Run: headless pygame with SDL's dummy video driver; simulated clock (each Clock.tick advances the game by its frame time, no real sleeping); random seed 0; keys injected as events and as key.get_pressed() state; mouse plan: one left click at the window centre at the start of phase 2, then a move to the lower-right quarter at the start of phase 3.
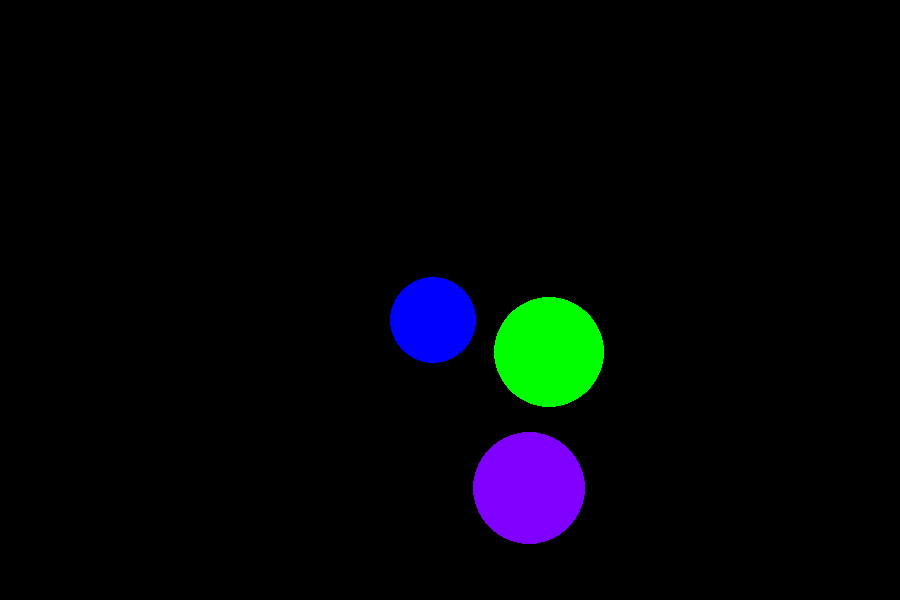
Frame 1 of 4 · flips 1–60 · no input
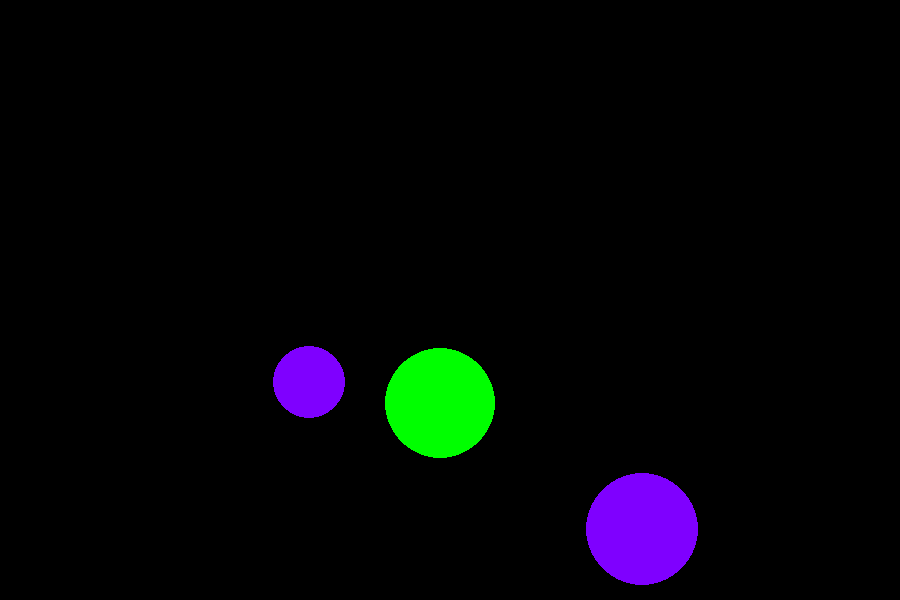
Frame 2 of 4 · flips 61–180 · clicked the window centre · tapped SPACE, RETURN · held RIGHT (→), D
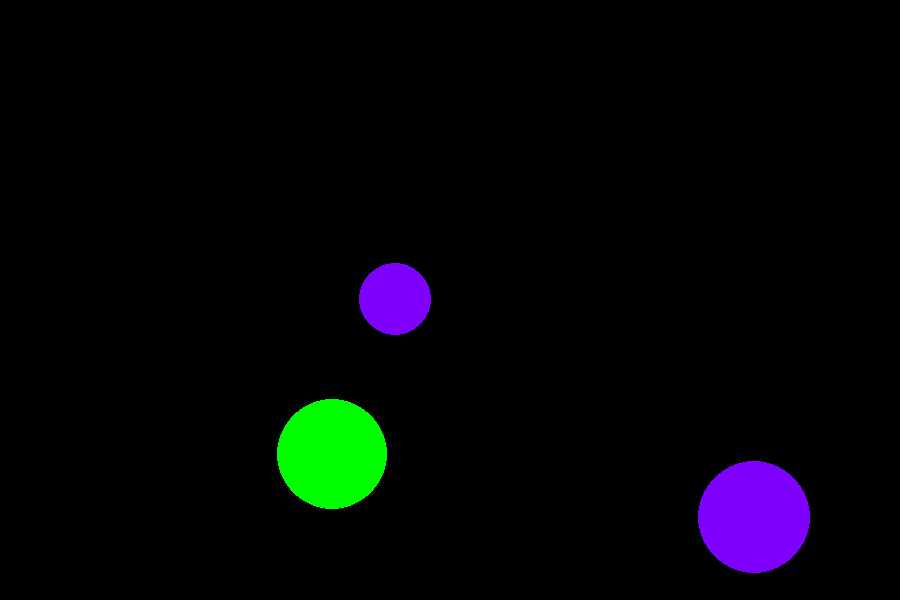
Frame 3 of 4 · flips 181–300 · moved the mouse to the lower-right quarter · held DOWN (↓), S
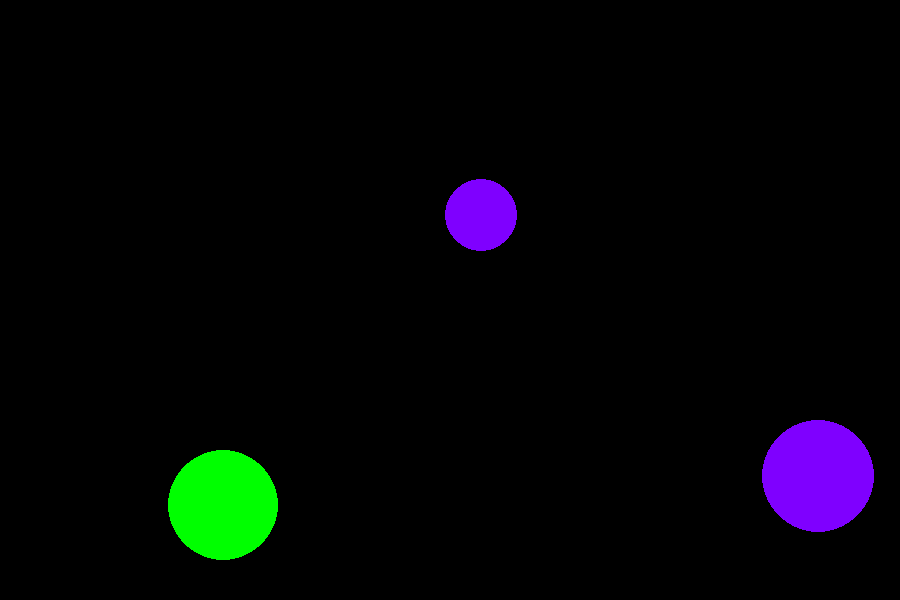
Frame 4 of 4 · flips 301–420 · held LEFT (←), A, UP (↑), W

The pygame program that drew these frames:

import pygame
from pygame.draw import circle
from random import randint
from math import cos, sin, radians

pygame.init()

# Настройка экрана
FPS = 100
display_size = (900, 600)
screen = pygame.display.set_mode(display_size)
pygame.display.set_caption('Catch me if you can!')

# Настройка размеров шаров
max_figure_size = 80
min_figure_size = 30

# Настройка цветов
WHITE = (255, 255, 255)
RED = (255, 0, 0)
BLUE = (0, 0, 255)
VIOLET = (127, 0, 255)
GREEN = (0, 255, 0)
MAGENTA = (255, 0, 255)
CYAN = (0, 255, 255)
BLACK = (0, 0, 0)
GOLDEN = (212, 175, 55)
COLORS = [RED, BLUE, VIOLET, GREEN, MAGENTA, CYAN]


# Определение необходимых функций
def new_ball():
    '''Создаёт новый шарик со случайным радиусом в случайном месте'''
    x_b = randint(max_figure_size, display_size[0] - max_figure_size)
    y_b = randint(max_figure_size, display_size[1] - max_figure_size)
    r_b = randint(min_figure_size, max_figure_size)
    alpha = randint(0, 359)
    color = COLORS[randint(0, 5)]
    params = [color, [x_b, y_b], r_b, alpha]
    return params


def new_snitch():
    '''Создаёт особую мишень "снитч" в случайном месте.
    Снитч меньше любого шара не менее чем 3 раза и движется в 3 раза быстрее
    За поимку снитча даётся 3 очка'''
    x_s = randint(min_figure_size // 3, display_size[0] - min_figure_size // 3)
    y_s = randint(min_figure_size // 3, display_size[1] - min_figure_size // 3)
    r_s = min_figure_size // 3
    alpha = randint(0, 359)
    color = GOLDEN
    params = [color, [x_s, y_s], r_s, alpha]
    return params


def get_starting_objects(obj_count=3):
    '''Создаёт список первых ШАРОВ (сничт не может появиться на старте) для отрисовки'''
    starting_objs = []
    for _ in range(obj_count):
        ball = new_ball()
        starting_objs.append(ball)
    return starting_objs


def objects_draw():
    '''Рисует объекты (шары и возможно снитч) из списка на экране'''
    for objct in objects_on_screen:
        circle(screen, *objct[:-1])


def balls_list():
    '''Возвращает лист УЖЕ отрисованных объектов'''
    return objects_on_screen


def is_hit(x_o, y_o, r_o):
    '''Проверяет, есть ли попадание по объекту
    x_o - иксовая координата центра объекта
    y_o - игрековая координата центра объекта
    r_o - радиус объекта'''
    x_cl, y_cl = pygame.mouse.get_pos()
    return (x_o - x_cl) ** 2 + (y_o - y_cl) ** 2 <= r_o ** 2


def get_phi(min_phi=0, max_phi=359):
    '''Возвращает случайный угол в градусах'''
    phi = randint(min_phi, max_phi)
    return phi


def is_close_to_wall(objt):
    '''Проверяет, сталкивается ли объект со стеной (краем экрана)
     и изменяет направление его движения согласно закону отражения'''
    if objt[1][0] + cos(radians(objt[3])) - objt[2] < 0:
        objt[3] = 180 - objt[3]
    elif objt[1][0] + cos(radians(objt[3])) + objt[2] > display_size[0]:
        objt[3] = 180 - objt[3]
    elif objt[1][1] + sin(radians(objt[3])) + objt[2] > display_size[1]:
        objt[3] = -objt[3]
    elif objt[1][1] + sin(radians(objt[3])) - objt[2] < 0:
        objt[3] = -objt[3]


def moving_objects():
    '''Перемещает объекты в указанном направлении'''
    for j in range(len(objects_on_screen)):
        is_close_to_wall(objects_on_screen[j])
        x_move = 100 / FPS * cos(radians(objects_on_screen[j][3]))  # Множитель 100/FPS нужен, чтобы для любого FPS
        y_move = 100 / FPS * sin(radians(objects_on_screen[j][3]))  # скорость перемещения объекта была одинаковой
        if objects_on_screen[j][2] >= min_figure_size:  # Если объект - это шар, а не снитч
            objects_on_screen[j][1][0] += x_move
            objects_on_screen[j][1][1] += y_move
        else:  # Если объект - это снитч
            objects_on_screen[j][1][0] += x_move * 3
            objects_on_screen[j][1][1] += y_move * 3


pygame.display.update()
clock = pygame.time.Clock()
finished = False

# Счётчики попаданий и промахов
hit_counter = 0
snitch_counter = 0
ball_counter = 0
miss_counter = 0

# Счётчик для заливки фона на несколько кадров при промахе или поимке снитча (при больших FPS)
# При больших FPS заливка только одного кадра недостаточна
miss = -1
snitch = -1

objects_on_screen = get_starting_objects(3)

while not finished:
    clock.tick(FPS)
    for event in pygame.event.get():
        if event.type == pygame.QUIT:
            finished = True
        elif event.type == pygame.MOUSEBUTTONDOWN:
            for obj in reversed(objects_on_screen):
                x, y, r = obj[1][0], obj[1][1], obj[2]
                if is_hit(x, y, r):
                    if r >= min_figure_size:
                        print('Hit a ball!')
                        hit_counter += 1
                        ball_counter += 1
                    else:
                        print('HIT A SNITCH!!!')
                        hit_counter += 3
                        snitch_counter += 1
                        snitch = FPS // 20
                    decider = randint(0, 9)  # Вероятность появления снитча -  0,1
                    if decider == 0 and all(obyect[2] >= min_figure_size for obyect in objects_on_screen):
                        # Второе условие не допускает несколько снитчей одновременно на экране
                        new_object = new_snitch()
                    else:
                        new_object = new_ball()
                    objects_on_screen[objects_on_screen.index(obj)] = new_object
                    break
            else:
                print('Missed')
                miss_counter += 1
                screen.fill(RED)
                miss = FPS // 20
    if miss >= 0:
        miss -= 1
    if snitch >= 0:
        snitch -= 1
    moving_objects()
    objects_draw()
    pygame.display.update()
    if miss >= 0:
        screen.fill(RED)
    elif snitch >= 0:
        screen.fill(GOLDEN)
    else:
        screen.fill(BLACK)

print('\nTotal:')
print(f'You got {hit_counter} points')
print(f'You hit {ball_counter} balls and {snitch_counter} snitches')
print(f'You missed {miss_counter} times')
print(f'Your accuracy was '
      f'{round((ball_counter + snitch_counter) / (ball_counter + snitch_counter + miss_counter) * 100, 2)}%')

pygame.quit()
